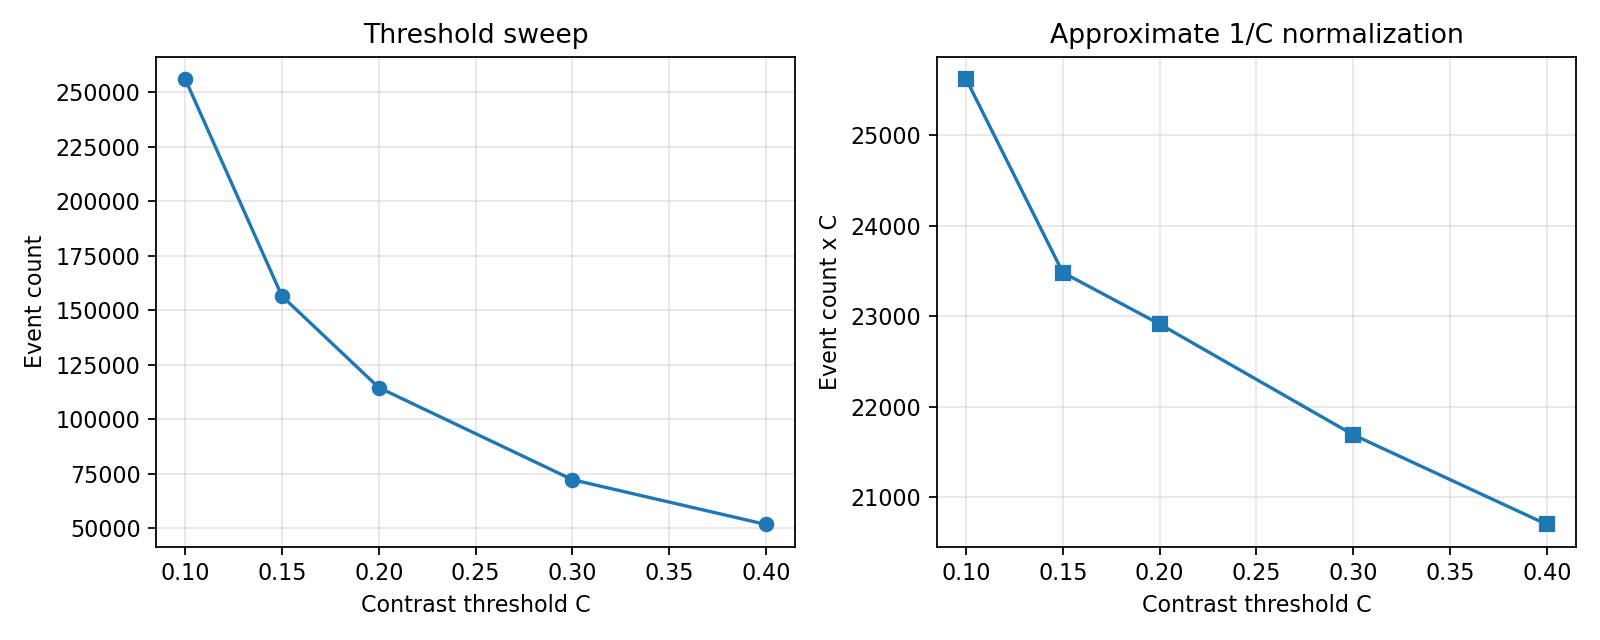

Source data for this figure (header and first rows):
threshold, event_count, event_rate_over_input_hz, count_times_threshold
0.1000, 256211, 1546934, 25621
0.1500, 156546, 945183, 23482
0.2000, 114563, 691701, 22913
0.3000, 72298, 436516, 21689
0.4000, 51748, 312441, 20699
